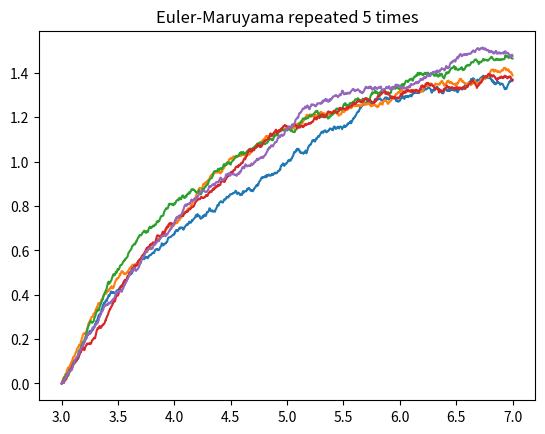

Source code (Python):
#!/usr/bin/env python
# -*- coding: utf-8 -*-

# [redacted]

# This is free software: you can redistribute it and/or modify
# it under the terms of the GNU General Public License as published by
# the Free Software Foundation, either version 3 of the License, or
# (at your option) any later version.

# This software is distributed in the hope that it will be useful,
# but WITHOUT ANY WARRANTY; without even the implied warranty of
# MERCHANTABILITY or FITNESS FOR A PARTICULAR PURPOSE.  See the
# GNU General Public License for more details.

# You should have received a copy of the GNU General Public License
# along with GNU Emacs.  If not, see <http://www.gnu.org/licenses/>.


'''Euler–Maruyama method, based on https://en.wikipedia.org/wiki/Euler%E2%80%93Maruyama_method '''

from matplotlib.pyplot import figure, show
import numpy as np

class Wiener:
    '''This class represents a Wiener process'''
    def __init__(self,
                 d = 1,
                 sigma = 1,
                 rng = np.random.default_rng(None)):
        self.rng = rng
        self.d = d
        self.sigma = sigma

    def dW(self,dt):
        return self.rng.normal(size = self.d,
                               loc  = 0.0,
                               scale = np.sqrt(self.sigma*dt))

class EulerMaruyama:
    '''
    Solve SDE using Euler-Maruyama method
    See https://en.wikipedia.org/wiki/Euler%E2%80%93Maruyama_method
    '''

    def solve(self,a, y0, t,
              b  = lambda y,t:y, #Magnitude of Gaussian proportional to y
              wiener = Wiener()):
        d = np.size(y0, 0)
        y = np.zeros((np.size(t, 0), d))
        y[0, :] = y0
        for i in range(0, np.size(t) - 1):
            dt = t[i + 1] - t[i]
            y[i + 1] = y[i] + a(y[i], t[i])*dt + b(y[i],t[i])*wiener.dW(dt)

        return y

if __name__=='__main__':
    # Test code from https://en.wikipedia.org/wiki/Euler%E2%80%93Maruyama_method
    class Model:
        '''
        Stochastic model constants.
        '''
        THETA = 0.7
        MU    = 1.5
        SIGMA = 0.06

    def mu(y: float, _t: float) -> float:
        '''
        Implement the Ornstein–Uhlenbeck mu.
        '''
        return Model.THETA * (Model.MU - y)

    def sigma(_y: float, _t: float) -> float:
        '''
        Implement the Ornstein–Uhlenbeck sigma.
        '''
        return Model.SIGMA

    n = 5
    T_INIT = 3
    T_END = 7
    N = 1000  # Compute 1000 grid points
    DT = float(T_END - T_INIT) / N
    TS = np.arange(T_INIT, T_END + DT, DT)
    solver = EulerMaruyama()
    fig = figure()
    ax = fig.add_subplot(1,1,1)

    for _ in range(n):
        y = solver.solve(mu, [0], TS, b=sigma)
        ax.plot(TS,y[:,0])
    ax.set_title(f'Euler-Maruyama repeated {n} times')
    show()
